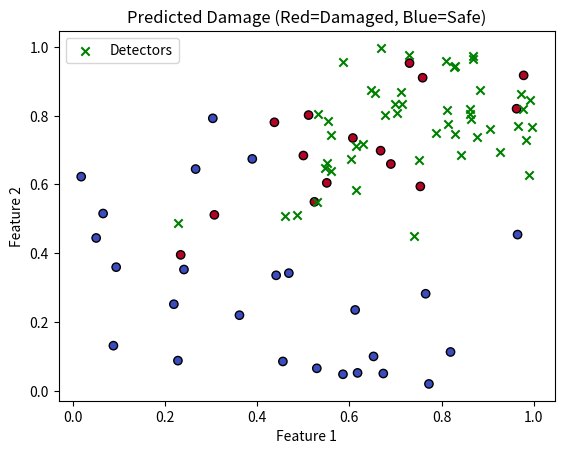

Python code for this plot:
import numpy as np
import matplotlib.pyplot as plt

def generate_data(n=200):
    X = np.random.rand(n, 2)
    y = ((X[:,0]>0.5) & (X[:, 1]>0.5)).astype(int)
    return X,y

class NSAClassifier:
    def __init__(self, num_detectors=50, radius=0.1):
        self.num_detectors = num_detectors
        self.radius = radius
        self.detectors = []

    def train(self, X_self):
        while len(self.detectors) < self.num_detectors:
            candidate = np.random.rand(2)
            if all(np.linalg.norm(candidate - x) > self.radius for x in X_self):
                self.detectors.append(candidate)

    def predict(self, X):
        predictions = []
        for x in X:
            if any(np.linalg.norm(x - d) <= self.radius for d in self.detectors):
                predictions.append(1)
            else:
                predictions.append(0)
        return np.array(predictions)

X,y = generate_data()
split = int(0.8 * len(X))
X_train, X_test = X[:split], X[split:]
y_train, y_test = y[:split], y[split:]
X_self = X_train[y_train == 0]
clf = NSAClassifier(num_detectors = 50, radius=0.1)
clf.train(X_self)
y_pred = clf.predict(X_test)

acc = np.mean(y_pred == y_test)
print("Accuracy:", acc)

plt.scatter(X_test[:, 0], X_test[:, 1], c= y_pred, cmap = 'coolwarm', edgecolor = 'k')
plt.scatter(np.array(clf.detectors)[:, 0], np.array(clf.detectors)[:, 1], c='green', marker='x', label='Detectors')
plt.xlabel('Feature 1')
plt.ylabel('Feature 2')
plt.title('Predicted Damage (Red=Damaged, Blue=Safe)')
plt.legend()
plt.show()